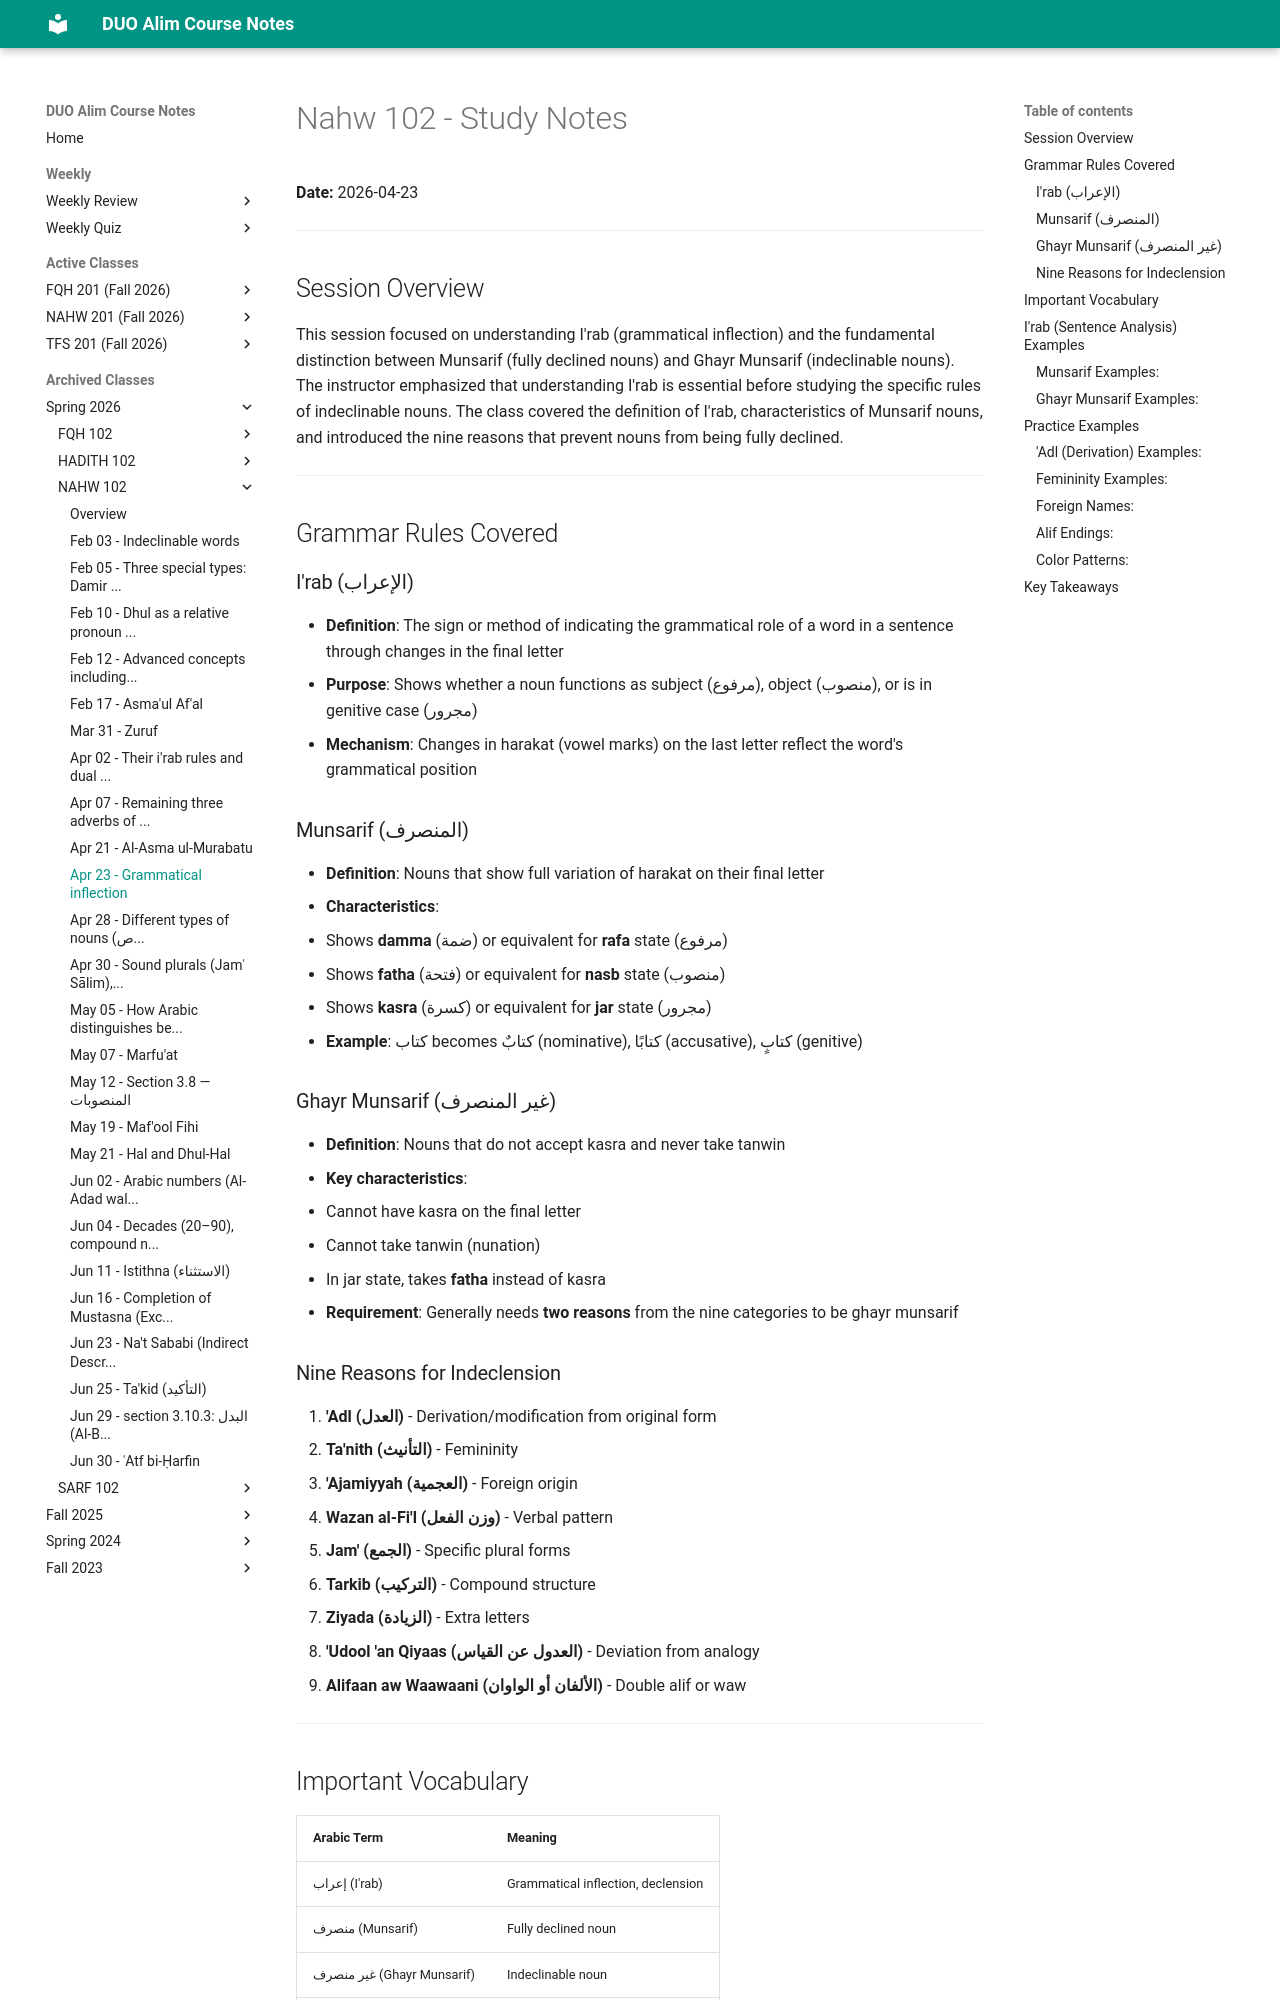

repository: MuhammedHMahmood/duo-alim-course-notes · page: nahw/102/2026-04-23/index.html · generator: mkdocs

# Nahw 102 - Study Notes
**Date:** 2026-04-23

---

## Session Overview

This session focused on understanding I'rab (grammatical inflection) and the fundamental distinction between Munsarif (fully declined nouns) and Ghayr Munsarif (indeclinable nouns). The instructor emphasized that understanding I'rab is essential before studying the specific rules of indeclinable nouns. The class covered the definition of I'rab, characteristics of Munsarif nouns, and introduced the nine reasons that prevent nouns from being fully declined.

---

## Grammar Rules Covered

### I'rab (الإعراب)
- **Definition**: The sign or method of indicating the grammatical role of a word in a sentence through changes in the final letter
- **Purpose**: Shows whether a noun functions as subject (مرفوع), object (منصوب), or is in genitive case (مجرور)
- **Mechanism**: Changes in harakat (vowel marks) on the last letter reflect the word's grammatical position

### Munsarif (المنصرف)
- **Definition**: Nouns that show full variation of harakat on their final letter
- **Characteristics**:
  - Shows **damma** (ضمة) or equivalent for **rafa** state (مرفوع)
  - Shows **fatha** (فتحة) or equivalent for **nasb** state (منصوب) 
  - Shows **kasra** (كسرة) or equivalent for **jar** state (مجرور)
- **Example**: كتاب becomes كتابٌ (nominative), كتابًا (accusative), كتابٍ (genitive)

### Ghayr Munsarif (غير المنصرف)
- **Definition**: Nouns that do not accept kasra and never take tanwin
- **Key characteristics**:
  - Cannot have kasra on the final letter
  - Cannot take tanwin (nunation)
  - In jar state, takes **fatha** instead of kasra
- **Requirement**: Generally needs **two reasons** from the nine categories to be ghayr munsarif

### Nine Reasons for Indeclension
1. **'Adl (العدل)** - Derivation/modification from original form
2. **Ta'nith (التأنيث)** - Femininity  
3. **'Ajamiyyah (العجمية)** - Foreign origin
4. **Wazan al-Fi'l (وزن الفعل)** - Verbal pattern
5. **Jam' (الجمع)** - Specific plural forms
6. **Tarkib (التركيب)** - Compound structure
7. **Ziyada (الزيادة)** - Extra letters
8. **'Udool 'an Qiyaas (العدول عن القياس)** - Deviation from analogy
9. **Alifaan aw Waawaani (الألفان أو الواوان)** - Double alif or waw

---
